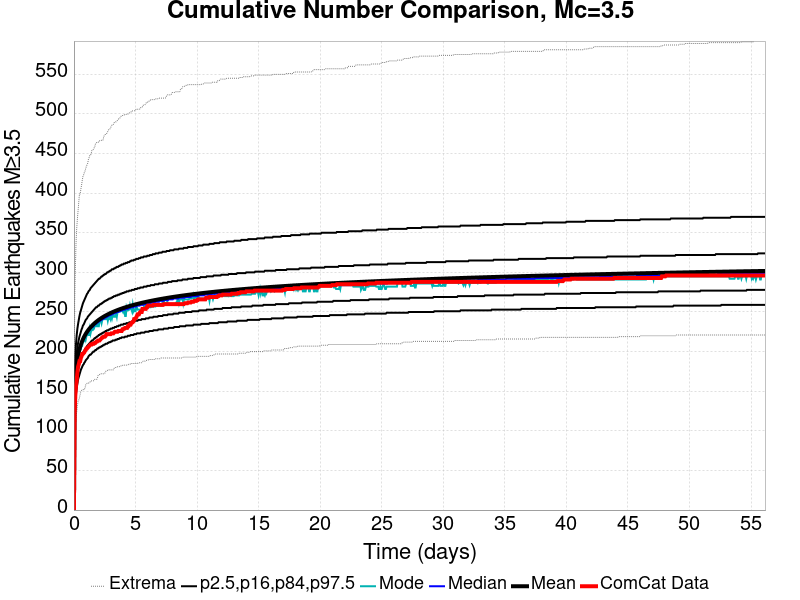

Values plotted in this chart, from the file beside it:
Time (days), ComCat Data, Simulation Mean, Simulation Median, Simulation Mode, Simulation Minimum, Simulation Maximum, 2.5 %-ile, 16 %-ile, 84 %-ile, 97.5 %-ile
0.0, 0.0, 0.0, 0.0, 0.0, 0.0, 0.0, 0.0, 0.0, 0.0, 0.0
0.05619, 123.0, 140, 139.0, 137.0, 91.0, 262.0, 116.0, 127.0, 153.0, 169.0
0.1124, 145.0, 162.4, 161.0, 159.0, 106.0, 302.0, 136.0, 148.0, 176.0, 196.0
0.1686, 157.0, 174.8, 174.0, 172.0, 118.0, 337.0, 147.0, 160.0, 189.0, 210.0
0.2248, 164.0, 183.3, 182.0, 178.0, 124.0, 355.0, 154.0, 168.0, 198.0, 221.0
0.281, 174.0, 189.8, 188.0, 187.0, 132.0, 368.0, 160.0, 174.0, 205.0, 229.0
0.3372, 181.0, 194.9, 193.0, 192.0, 137.0, 378.0, 165.0, 178.0, 211.0, 235.0
0.3933, 184.0, 199.2, 198.0, 195.0, 139.0, 389.0, 168.0, 182.0, 215.0, 240.0
0.4495, 188.0, 202.8, 201.0, 199.0, 142.0, 399.0, 171.0, 186.0, 219.0, 245.0
0.5057, 188.0, 206, 204.0, 203.0, 146.0, 399.0, 174.0, 189.0, 222.0, 249.0
0.5619, 192.0, 208.8, 207.0, 203.0, 150.0, 405.0, 177.0, 191.0, 225.0, 252.0
0.6181, 194.0, 211.3, 210.0, 209.0, 151.0, 410.0, 179.0, 194.0, 228.0, 255.0
0.6743, 197.0, 213.5, 212.0, 208.0, 152.0, 416.0, 181.0, 196.0, 230.0, 258.0
0.7305, 197.0, 215.6, 214.0, 212.0, 152.0, 421.0, 183.0, 198.0, 233.0, 261.0
0.7867, 198.0, 217.5, 216.0, 215.0, 152.0, 423.0, 184.0, 200.0, 234.0, 263.0
0.8429, 199.0, 219.2, 217.0, 214.0, 152.0, 426.0, 186.0, 201.0, 236.0, 265.0
0.8991, 201.0, 220.8, 219.0, 218.0, 154.0, 428.0, 187.0, 203.0, 238.0, 267.0
0.9553, 202.0, 222.3, 221.0, 215.0, 158.0, 431.0, 189.0, 204.0, 240.0, 269.0
1.011, 204.0, 223.7, 222.0, 219.0, 159.0, 434.0, 190.0, 205.0, 241.0, 271.0
1.068, 204.0, 225.1, 223.0, 222.0, 160.0, 436.0, 191.0, 207.0, 242.0, 273.0
1.124, 205.0, 226.3, 224.0, 223.0, 160.0, 438.0, 192.0, 208.0, 244.0, 274.0
1.18, 206.0, 227.5, 226.0, 221.0, 160.0, 443.0, 194.0, 209.0, 245.0, 276.0
1.236, 207.0, 228.6, 227.0, 221.0, 161.0, 445.0, 195.0, 210.0, 246.0, 277.0
1.292, 208.0, 229.7, 228.0, 228.0, 161.0, 448.0, 196.0, 211.0, 247.0, 278.0
1.349, 209.0, 230.7, 229.0, 223.0, 163.0, 448.0, 196.0, 212.0, 248.0, 280.0
1.405, 209.0, 231.7, 230.0, 227.0, 163.0, 450.0, 197.0, 213.0, 249.0, 281.0
1.461, 209.0, 232.6, 231.0, 227.0, 163.0, 454.0, 198.0, 214.0, 250.0, 282.0
1.517, 210.0, 233.5, 231.0, 230.0, 163.0, 455.0, 199.0, 214.0, 251.0, 283.0
1.573, 210.0, 234.3, 232.0, 228.0, 163.0, 455.0, 200.0, 215.0, 252.0, 284.0
1.63, 210.0, 235.2, 233.0, 229.0, 164.0, 457.0, 200.0, 216.0, 253.0, 285.0
1.686, 211.0, 235.9, 234.0, 234.0, 165.0, 458.0, 201.0, 217.0, 254.0, 286.0
1.742, 211.0, 236.7, 235.0, 232.0, 165.0, 462.0, 202.0, 217.0, 255.0, 287.0
1.798, 212.0, 237.4, 235.0, 232.0, 165.0, 463.0, 202.0, 218.0, 256.0, 288.0
1.854, 213.0, 238.1, 236.0, 232.0, 165.0, 464.0, 203.0, 219.0, 256.0, 289.0
1.911, 213.0, 238.8, 237.0, 236.0, 167.0, 464.0, 204.0, 219.0, 257.0, 290.0
1.967, 214.0, 239.5, 237.0, 232.0, 170.0, 464.0, 204.0, 220.0, 258.0, 291.0
2.023, 214.0, 240.1, 238.0, 232.0, 171.0, 466.0, 205.0, 221.0, 258.0, 292.0
2.079, 214.0, 240.8, 239.0, 238.0, 171.0, 466.0, 205.0, 221.0, 259.0, 292.0
2.135, 215.0, 241.4, 239.0, 240.0, 172.0, 466.0, 206.0, 222.0, 260.0, 293.0
2.191, 216.0, 242, 240.0, 240.0, 172.0, 466.0, 206.0, 222.0, 260.0, 294.0
2.248, 217.0, 242.5, 240.0, 236.0, 172.0, 467.0, 207.0, 223.0, 261.0, 295.0
2.304, 218.0, 243.1, 241.0, 240.0, 172.0, 467.0, 207.0, 223.0, 261.0, 295.0
2.36, 218.0, 243.6, 241.0, 241.0, 172.0, 467.0, 208.0, 224.0, 262.0, 296.0
2.416, 219.0, 244.2, 242.0, 241.0, 172.0, 471.0, 208.0, 224.0, 263.0, 297.0
2.472, 219.0, 244.7, 242.0, 241.0, 173.0, 473.0, 209.0, 225.0, 263.0, 297.0
2.529, 219.0, 245.2, 243.0, 241.0, 173.0, 474.0, 209.0, 225.0, 264.0, 298.0
2.585, 220.0, 245.6, 243.0, 241.0, 175.0, 474.0, 210.0, 226.0, 264.0, 298.0
2.641, 222.0, 246.1, 244.0, 244.0, 176.0, 475.0, 210.0, 226.0, 265.0, 299.0
2.697, 222.0, 246.6, 244.0, 244.0, 176.0, 476.0, 210.0, 227.0, 265.0, 300.0
2.753, 222.0, 247, 245.0, 239.0, 177.0, 478.0, 211.0, 227.0, 266.0, 300.0
2.81, 222.0, 247.5, 245.0, 243.0, 177.0, 480.0, 211.0, 227.0, 266.0, 301.0
2.866, 222.0, 247.9, 246.0, 242.0, 177.0, 481.0, 212.0, 228.0, 267.0, 301.0
2.922, 222.0, 248.3, 246.0, 246.0, 177.0, 481.0, 212.0, 228.0, 267.0, 302.0
2.978, 222.0, 248.7, 246.0, 242.0, 177.0, 483.0, 212.0, 229.0, 267.0, 302.0
3.034, 223.0, 249.1, 247.0, 246.0, 177.0, 484.0, 213.0, 229.0, 268.0, 303.0
3.091, 223.0, 249.5, 247.0, 242.0, 177.0, 486.0, 213.0, 229.0, 268.0, 304.0
3.147, 223.0, 249.9, 248.0, 246.0, 177.0, 486.0, 214.0, 230.0, 269.0, 304.0
3.203, 223.0, 250.3, 248.0, 247.0, 177.0, 487.0, 214.0, 230.0, 269.0, 304.0
3.259, 224.0, 250.7, 248.0, 244.0, 179.0, 489.0, 214.0, 230.0, 270.0, 305.0
3.315, 225.0, 251, 249.0, 244.0, 179.0, 489.0, 214.0, 231.0, 270.0, 305.0
... 940 more rows
